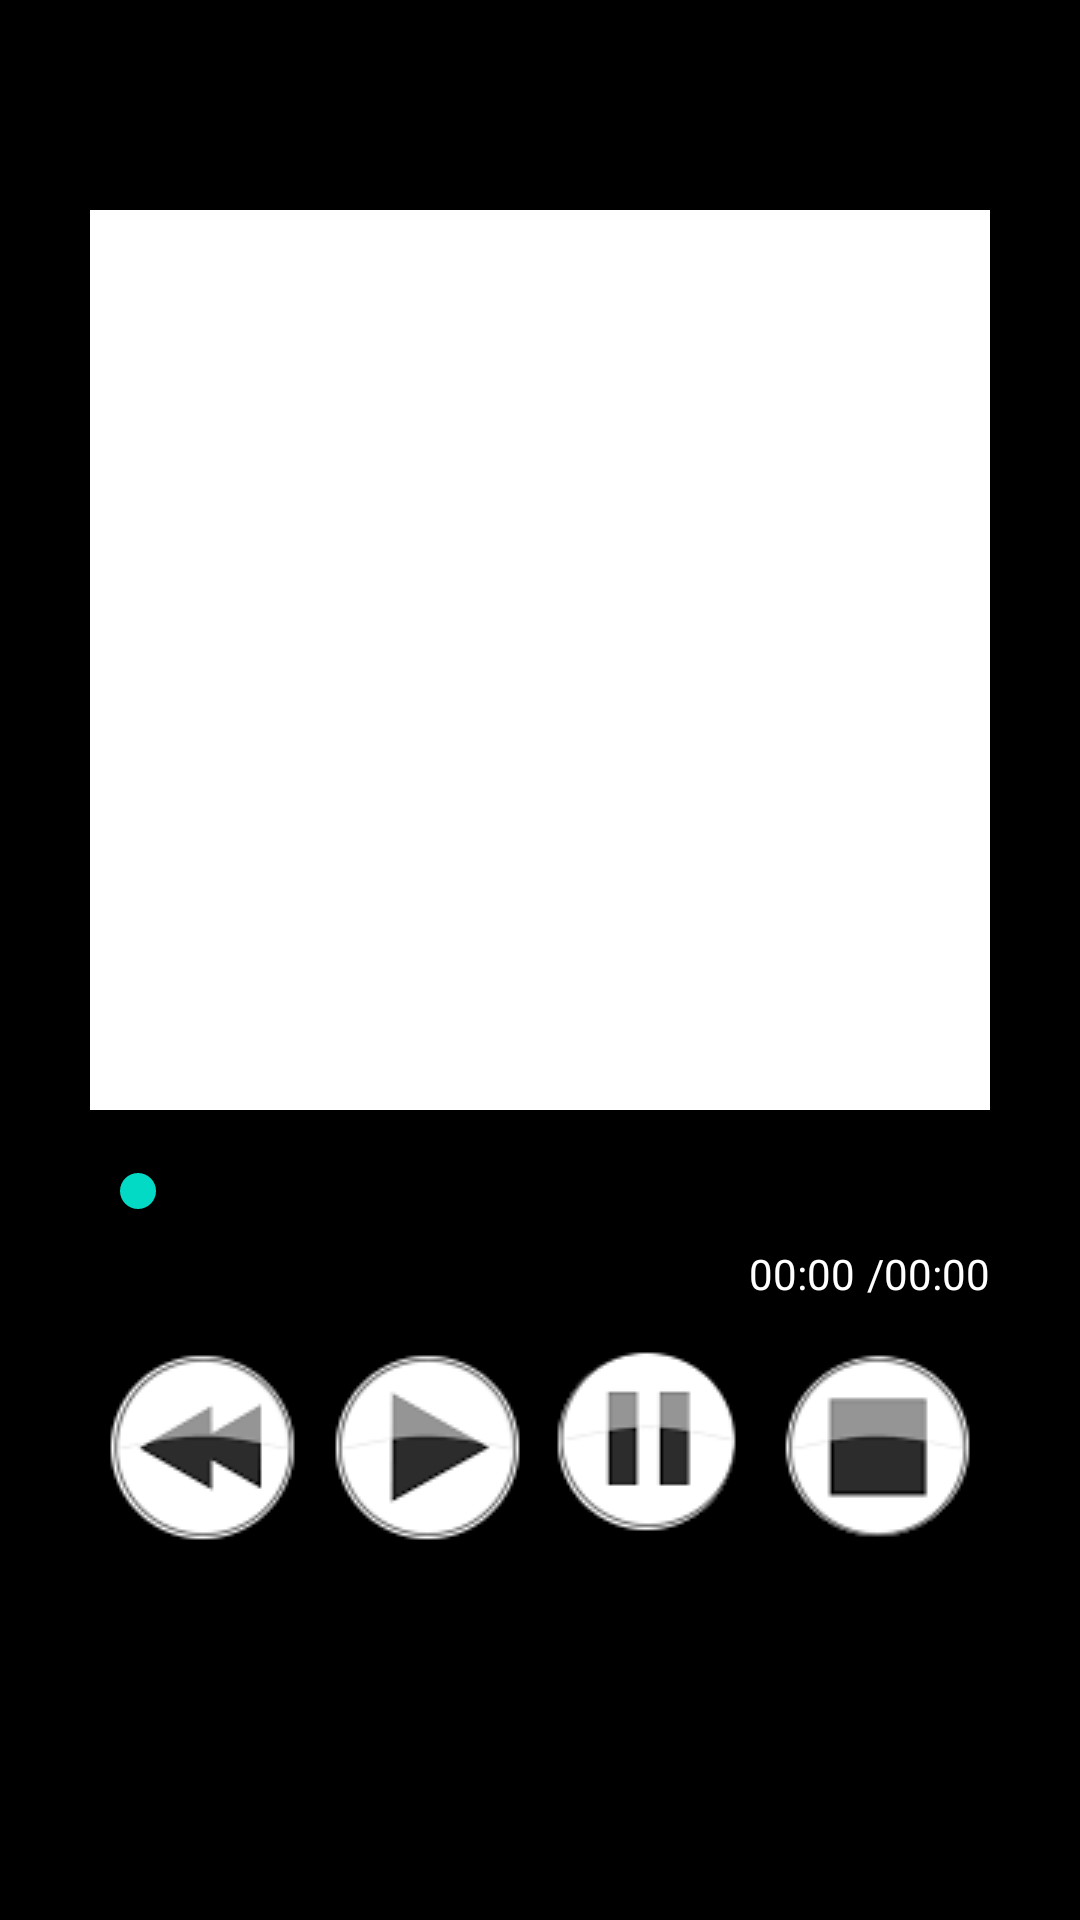

Write the Android layout XML for this screen, with the resource values it uses.
<!-- AndroidManifest.xml: application theme AppTheme.NoActionBar -->
<!-- res/layout/audio_layout.xml -->
<?xml version="1.0" encoding="utf-8"?>
<FrameLayout xmlns:android="http://schemas.android.com/apk/res/android"
    android:orientation="vertical" android:layout_width="match_parent"
    android:layout_height="match_parent"
    android:background="#000000">

    <ImageView
        android:layout_width="300dp"
        android:layout_height="300dp"
        android:id="@+id/audio_image_view"
        android:layout_gravity="center_horizontal"
        android:layout_marginTop="70dp"
        android:background="#ffffff"
        android:layout_marginBottom="40dp" />

    <FrameLayout
        android:layout_width="300dp"
        android:layout_height="100dp"
        android:layout_gravity="center_horizontal"
        android:layout_marginTop="450dp">

        <ImageButton
            android:layout_width="wrap_content"
            android:layout_height="wrap_content"
            android:id="@+id/audio_button_prev"
            android:src="@drawable/audio_icon_prev"
            android:background="#00ffffff"
            android:layout_marginLeft="5dp" />

        <ImageButton
            android:layout_width="wrap_content"
            android:layout_height="wrap_content"
            android:id="@+id/audio_button_play"
            android:src="@drawable/audio_icon_play"
            android:background="#00ffffff"
            android:layout_gravity="left|top"
            android:layout_marginLeft="80dp" />

        <ImageButton
            android:layout_width="wrap_content"
            android:layout_height="wrap_content"
            android:id="@+id/audio_button_stop"
            android:src="@drawable/audio_icon_stop"
            android:background="#00ffffff"
            android:layout_gravity="left|top"
            android:layout_marginLeft="230dp" />

        <ImageButton
            android:layout_width="wrap_content"
            android:layout_height="wrap_content"
            android:id="@+id/audio_button_pause"
            android:src="@drawable/audio_icon_pause"
            android:background="#00ffffff"
            android:layout_gravity="left|top"
            android:layout_marginLeft="155dp" />

    </FrameLayout>

    <FrameLayout
        android:layout_width="300dp"
        android:layout_height="70dp"
        android:layout_gravity="center_horizontal"
        android:layout_marginTop="380dp">

        <SeekBar
            android:layout_width="match_parent"
            android:layout_height="wrap_content"
            android:id="@+id/audio_seekbar"
            android:layout_marginTop="8dp" />

        <TextView
            android:layout_width="wrap_content"
            android:layout_height="wrap_content"
            android:textAppearance="?android:attr/textAppearanceSmall"
            android:text="/00:00"
            android:id="@+id/audio_final_text"
            android:layout_gravity="top|right"
            android:layout_marginTop="35dp"
            android:textColor="#ffffff" />

        <TextView
            android:layout_width="wrap_content"
            android:layout_height="wrap_content"
            android:textAppearance="?android:attr/textAppearanceSmall"
            android:text="00:00"
            android:id="@+id/audio_current_text"
            android:layout_gravity="top|right"
            android:layout_marginTop="35dp"
            android:layout_marginRight="45dp"
            android:textColor="#ffffff" />
    </FrameLayout>

</FrameLayout>
<!-- resources referenced by this layout -->
<resources>
  <!-- drawable audio_icon_pause: png bitmap (drawable, 2070 bytes) -->
  <!-- drawable audio_icon_play: png bitmap (drawable, 2789 bytes) -->
  <!-- drawable audio_icon_prev: png bitmap (drawable, 2886 bytes) -->
  <!-- drawable audio_icon_stop: png bitmap (drawable, 2619 bytes) -->
  <style name="AppTheme.NoActionBar">
          <item name="windowActionBar">false</item>
          <item name="windowNoTitle">true</item>
      </style>
</resources>
